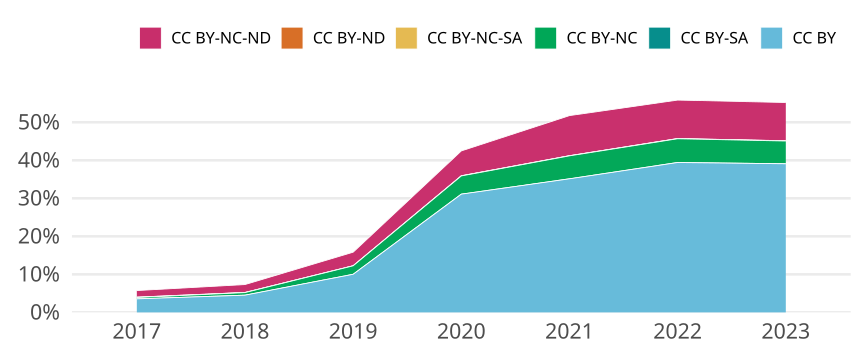

Values plotted in this chart, from the file beside it:
cr_year, jn_all, cc, cc_total, prop
2017, 47851, CC BY, 1702, 0.03557
2017, 47851, CC BY-SA, 0, 0
2017, 47851, CC BY-NC, 171, 0.003574
2017, 47851, CC BY-NC-SA, 47, 9.822156276775825e-4
2017, 47851, CC BY-ND, 0, 0
2017, 47851, CC BY-NC-ND, 829, 0.01732
2018, 47916, CC BY, 2170, 0.04529
2018, 47916, CC BY-SA, 0, 0
2018, 47916, CC BY-NC, 325, 0.006783
2018, 47916, CC BY-NC-SA, 13, 2.7130812254779195e-4
2018, 47916, CC BY-ND, 0, 0
2018, 47916, CC BY-NC-ND, 1002, 0.02091
2019, 47054, CC BY, 4716, 0.1002
2019, 47054, CC BY-SA, 0, 0
2019, 47054, CC BY-NC, 1047, 0.02225
2019, 47054, CC BY-NC-SA, 7, 1.487652484379649e-4
2019, 47054, CC BY-ND, 2, 4.25043566965614e-5
2019, 47054, CC BY-NC-ND, 1680, 0.0357
2020, 48986, CC BY, 15233, 0.311
2020, 48986, CC BY-SA, 0, 0
2020, 48986, CC BY-NC, 2345, 0.04787
2020, 48986, CC BY-NC-SA, 21, 4.2869391254644185e-4
2020, 48986, CC BY-ND, 5, 1.0206997917772424e-4
2020, 48986, CC BY-NC-ND, 3200, 0.06532
2021, 50479, CC BY, 17735, 0.3513
2021, 50479, CC BY-SA, 0, 0
2021, 50479, CC BY-NC, 3046, 0.06034
2021, 50479, CC BY-NC-SA, 18, 3.5658392598902515e-4
2021, 50479, CC BY-ND, 3, 5.943065433150419e-5
2021, 50479, CC BY-NC-ND, 5323, 0.1054
2022, 43571, CC BY, 17174, 0.3942
2022, 43571, CC BY-SA, 4, 9.180418168047555e-5
2022, 43571, CC BY-NC, 2719, 0.0624
2022, 43571, CC BY-NC-SA, 21, 4.819719538224966e-4
2022, 43571, CC BY-ND, 2, 4.590209084023777e-5
2022, 43571, CC BY-NC-ND, 4408, 0.1012
2023, 30768, CC BY, 12025, 0.3908
2023, 30768, CC BY-SA, 1, 3.2501300052002083e-5
2023, 30768, CC BY-NC, 1839, 0.05977
2023, 30768, CC BY-NC-SA, 12, 3.90015600624025e-4
2023, 30768, CC BY-ND, 9, 2.9251170046801873e-4
2023, 30768, CC BY-NC-ND, 3096, 0.1006
